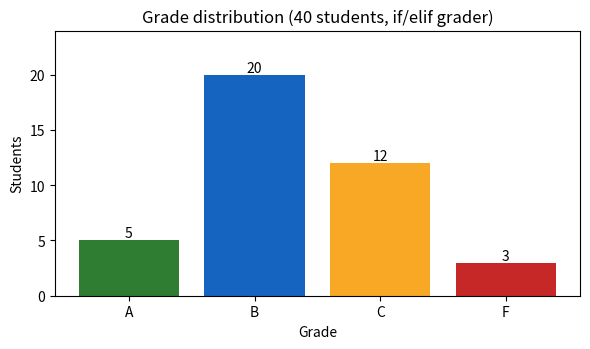

The script that saved this image: (Note: this script raises an exception after producing the figure.)
"""Grade a class of 40 with if/elif and plot the grade counts -> ../images/grade_distribution.png"""
import random
import matplotlib
matplotlib.use("Agg")
import matplotlib.pyplot as plt

random.seed(7)
marks = [max(0, min(100, round(random.gauss(68, 13)))) for _ in range(40)]

counts = {"A": 0, "B": 0, "C": 0, "F": 0}
for m in marks:
    if m >= 80:
        counts["A"] += 1
    elif m >= 65:
        counts["B"] += 1
    elif m >= 50:
        counts["C"] += 1
    else:
        counts["F"] += 1

fig, ax = plt.subplots(figsize=(6, 3.6))
bars = ax.bar(counts.keys(), counts.values(), color=["#2e7d32", "#1565c0", "#f9a825", "#c62828"])
ax.bar_label(bars); ax.set_ylim(0, max(counts.values()) * 1.2)
ax.set_title("Grade distribution (40 students, if/elif grader)")
ax.set_xlabel("Grade"); ax.set_ylabel("Students")
fig.tight_layout()
fig.savefig("../images/grade_distribution.png", dpi=120)
print(counts)
